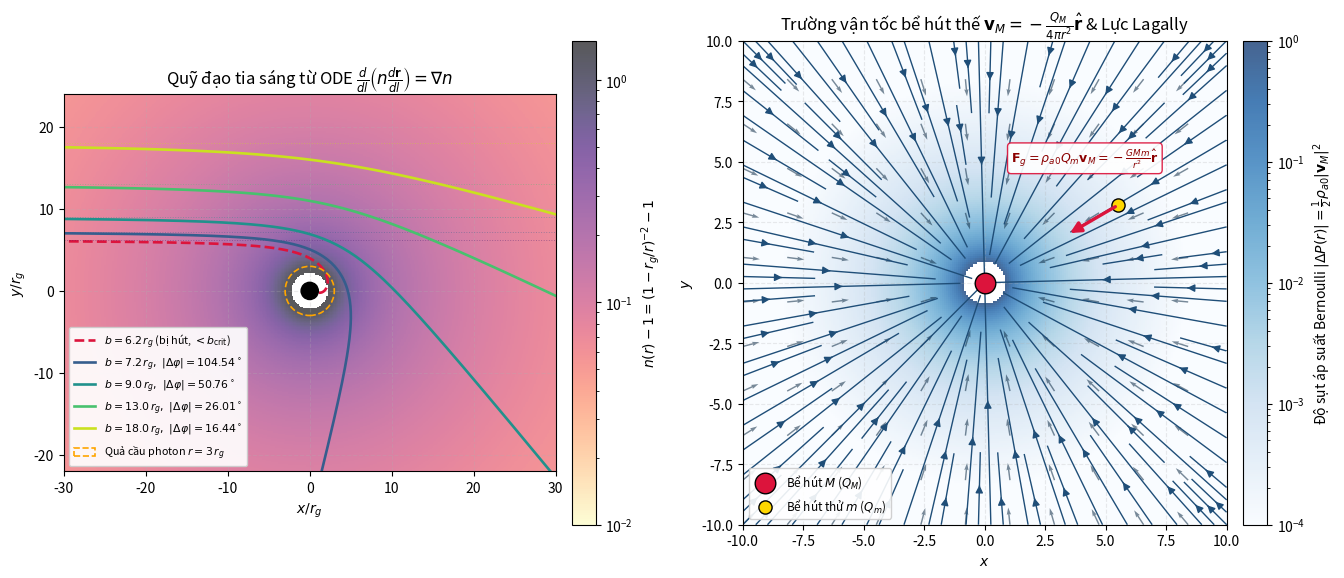

Source code (Python):
"""Numerical solver for the Eikonal ray ODE and Lagally sink-flow visualization.

Solves the ray trajectory equation in flat 3D Euclidean space:
    d/dl (n(r) * dr/dl) = grad(n(r))
using the Hamiltonian-like first-order system (r, p = n * dr/dl), and verifies
the Lagally hydrodynamic force theorem + visualizes the sink velocity field.
"""

from __future__ import annotations

import numpy as np
from scipy.integrate import solve_ivp
import matplotlib.pyplot as plt
from matplotlib.colors import LogNorm


# Dimensionless gravitational scale r_g = G*M/c^2 (set r_g = 1 in geometric units)
def refractive_index_and_grad(
    pos: np.ndarray, r_g: float = 1.0, model: str = "nonlinear"
) -> tuple[float, np.ndarray]:
    """Return n(r) and grad(n)(r) for a spherical mass at the origin.

    Models:
        - "nonlinear": n(r) = (1 - r_g / r)^(-2) from Eq. (30) (valid for r > r_g)
        - "weak":      n(r) = 1 + 2 * r_g / r
    """
    r = float(np.linalg.norm(pos))
    if r <= 0.0:
        raise ValueError("Ray hit the origin singularity r = 0.")

    if model == "nonlinear":
        if r <= r_g:
            raise ValueError(f"Ray entered singular region r={r:.4g} <= r_g={r_g:.4g}.")
        factor = 1.0 - r_g / r
        n_val = factor ** (-2)
        # dn/dr = -2 * r_g / (r^2 * (1 - r_g/r)^3)
        dn_dr = -2.0 * r_g / (r**2 * factor**3)
    elif model == "weak":
        n_val = 1.0 + 2.0 * r_g / r
        dn_dr = -2.0 * r_g / (r**2)
    else:
        raise ValueError(f"Unknown model: {model}")

    grad_n = (dn_dr / r) * pos
    return n_val, grad_n


def solve_ray(
    impact_b: float,
    x_extent: float = 150.0,
    r_g: float = 1.0,
    model: str = "nonlinear",
    rtol: float = 1e-10,
    atol: float = 1e-12,
) -> dict:
    """Integrate d/dl(n dr/dl) = grad(n) in dimensionless units r_tilde = r / r_g."""
    b_dim = impact_b / r_g
    x_dim = x_extent / r_g

    r0 = np.array([-x_dim, b_dim], dtype=float)
    n0, _ = refractive_index_and_grad(r0, r_g=1.0, model=model)
    # Initial tangent along +x: p = n * dr/dl
    p0 = np.array([n0, 0.0], dtype=float)
    y0 = np.concatenate([r0, p0])

    def rhs(_l: float, state: np.ndarray) -> np.ndarray:
        pos = state[:2]
        mom = state[2:]
        n_val, grad_n = refractive_index_and_grad(pos, r_g=1.0, model=model)
        dr_dl = mom / n_val
        dp_dl = grad_n
        return np.concatenate([dr_dl, dp_dl])

    def reach_right_boundary(_l: float, state: np.ndarray) -> float:
        return state[0] - x_dim

    reach_right_boundary.terminal = True
    reach_right_boundary.direction = 1

    def capture_horizon(_l: float, state: np.ndarray) -> float:
        return np.linalg.norm(state[:2]) - 1.05

    capture_horizon.terminal = True
    capture_horizon.direction = -1

    l_max = 2.5 * x_dim + 30.0
    sol = solve_ivp(
        rhs,
        (0.0, l_max),
        y0,
        method="DOP853",
        events=[reach_right_boundary, capture_horizon],
        rtol=rtol,
        atol=atol,
        max_step=max(0.25, 0.05 * b_dim),
    )
    if not sol.success:
        raise RuntimeError(f"ODE solver failed for b={impact_b}: {sol.message}")

    captured = len(sol.t_events[1]) > 0
    traj = sol.y[:2].T * r_g
    moms = sol.y[2:].T

    # Check exact ray-invariant |p| / n(r) == 1
    inv_err = max(
        abs(np.linalg.norm(m) / refractive_index_and_grad(p, r_g=r_g, model=model)[0] - 1.0)
        for p, m in zip(traj, moms)
    )

    p_in = moms[0]
    p_out = moms[-1]
    theta_in = np.arctan2(p_in[1], p_in[0])
    theta_out = np.arctan2(p_out[1], p_out[0])
    deflection_rad = abs(theta_out - theta_in)

    # Weak-field analytical formula (finite-x correction approaches 4*r_g/b as x_extent -> inf)
    weak_analytic_inf = 4.0 * r_g / impact_b
    weak_analytic_finite = weak_analytic_inf * (x_extent / np.sqrt(x_extent**2 + impact_b**2))

    return {
        "b": impact_b,
        "traj": traj,
        "captured": captured,
        "deflection_rad": deflection_rad,
        "weak_analytic_inf": weak_analytic_inf,
        "weak_analytic_finite": weak_analytic_finite,
        "invariant_max_err": inv_err,
    }


def verify_lagally_surface_integral(
    r_pos: np.ndarray,
    Q_M: float = 1.0,
    Q_m: float = 0.05,
    rho_a0: float = 1.0,
    eps: float = 1e-3,
    n_theta: int = 80,
    n_phi: int = 160,
) -> tuple[np.ndarray, np.ndarray, float]:
    """Numerically verify Eq. (25): F_g = -oint P n dS - oint rho v (v.n) dS = rho_a0 * Q_m * v_M."""
    # Midpoint spherical quadrature on a small control sphere of radius eps centered at r_pos
    d_th = np.pi / n_theta
    d_ph = 2.0 * np.pi / n_phi
    th = (np.arange(n_theta) + 0.5) * d_th
    ph = (np.arange(n_phi) + 0.5) * d_ph
    TH, PH = np.meshgrid(th, ph, indexing="ij")

    n_vec = np.stack(
        [np.sin(TH) * np.cos(PH), np.sin(TH) * np.sin(PH), np.cos(TH)], axis=-1
    )
    dS = (eps**2) * np.sin(TH) * d_th * d_ph

    # Field points on control sphere around r_pos: r_field = r_pos + eps * n_vec
    r_field = r_pos[None, None, :] + eps * n_vec
    r_mag = np.linalg.norm(r_field, axis=-1, keepdims=True)
    v_M_field = -(Q_M / (4.0 * np.pi * r_mag**3)) * r_field
    v_sink = -(Q_m / (4.0 * np.pi * eps**2)) * n_vec
    v_tot = v_M_field + v_sink

    v2 = np.sum(v_tot**2, axis=-1, keepdims=True)
    # Bernoulli pressure P = P0 - 0.5 * rho_a0 * |v|^2 (constant P0 integrates to 0 on closed surface)
    P_dyn = -0.5 * rho_a0 * v2
    v_dot_n = np.sum(v_tot * n_vec, axis=-1, keepdims=True)

    integrand = -P_dyn * n_vec - rho_a0 * v_tot * v_dot_n
    F_numeric = np.sum(integrand * dS[..., None], axis=(0, 1))

    r_center = np.linalg.norm(r_pos)
    v_M_center = -(Q_M / (4.0 * np.pi * r_center**3)) * r_pos
    F_analytic = rho_a0 * Q_m * v_M_center
    rel_err = float(np.linalg.norm(F_numeric - F_analytic) / np.linalg.norm(F_analytic))
    return F_numeric, F_analytic, rel_err


def make_plots(
    ray_results: list[dict],
    r_g: float = 1.0,
    Q_M: float = 4.0 * np.pi,
    rho_a0: float = 1.0,
    out_path: str = "ether_simulation.png",
) -> None:
    """Create a 2-panel figure: (1) bent ray trajectories & n(r), (2) Lagally sink flow."""
    fig, (ax1, ax2) = plt.subplots(1, 2, figsize=(13.5, 5.8), dpi=160)

    # --- Panel 1: Ray trajectories from direct Eikonal ODE integration ---
    lim_x = 30.0
    y_min, y_max = -22.0, 24.0
    gx = np.linspace(-lim_x, lim_x, 360)
    gy = np.linspace(y_min, y_max, 280)
    GX, GY = np.meshgrid(gx, gy)
    GR = np.hypot(GX, GY)
    # Mask interior singular zone for clean color mapping
    n_excess = np.where(GR > 2.2 * r_g, (1.0 - r_g / GR) ** (-2) - 1.0, np.nan)

    im1 = ax1.pcolormesh(
        GX,
        GY,
        n_excess,
        shading="auto",
        cmap="magma_r",
        norm=LogNorm(vmin=1e-2, vmax=1.5),
        alpha=0.65,
    )
    cbar1 = fig.colorbar(im1, ax=ax1, fraction=0.046, pad=0.03)
    cbar1.set_label(r"$n(r) - 1 = (1 - r_g/r)^{-2} - 1$")

    colors = plt.cm.viridis(np.linspace(0.08, 0.92, len(ray_results)))
    for res, col in zip(ray_results, colors):
        tr = res["traj"]
        if res["captured"]:
            label = rf"$b={res['b']:.1f}\,r_g$ (bị hút, $<b_{{\rm crit}}$)"
            ax1.plot(tr[:, 0], tr[:, 1], color="crimson", lw=1.9, ls="--", label=label)
        else:
            deg = np.degrees(res["deflection_rad"])
            label = rf"$b={res['b']:.1f}\,r_g,\ |\Delta\varphi|={deg:.2f}^\circ$"
            ax1.plot(tr[:, 0], tr[:, 1], color=col, lw=1.9, label=label)
        ax1.axhline(res["b"], color=col, ls=":", lw=0.7, alpha=0.4)

    # Draw photon sphere (r = 3 r_g) and singular horizon (r = r_g)
    photon_ring = plt.Circle((0, 0), 3.0 * r_g, color="orange", fill=False, ls="--", lw=1.2, zorder=5, label=r"Quả cầu photon $r=3\,r_g$")
    mass_circle = plt.Circle((0, 0), 1.05 * r_g, color="black", zorder=6)
    ax1.add_patch(photon_ring)
    ax1.add_patch(mass_circle)
    ax1.set_xlim(-lim_x, lim_x)
    ax1.set_ylim(y_min, y_max)
    ax1.set_aspect("equal")
    ax1.set_xlabel(r"$x / r_g$")
    ax1.set_ylabel(r"$y / r_g$")
    ax1.set_title(r"Quỹ đạo tia sáng từ ODE $\frac{d}{dl}\left(n\frac{d\mathbf{r}}{dl}\right) = \nabla n$")
    ax1.legend(loc="lower left", fontsize=7.8, framealpha=0.92)
    ax1.grid(alpha=0.25, ls="--")

    # --- Panel 2: Lagally sink velocity field & Bernoulli pressure drop ---
    lim = 10.0
    vx_g = np.linspace(-lim, lim, 240)
    vy_g = np.linspace(-lim, lim, 240)
    VXG, VYG = np.meshgrid(vx_g, vy_g)
    RR = np.hypot(VXG, VYG)
    r_min = 0.85
    RR_safe = np.maximum(RR, r_min)
    U = -(Q_M / (4.0 * np.pi * RR_safe**3)) * VXG
    V = -(Q_M / (4.0 * np.pi * RR_safe**3)) * VYG
    speed = np.hypot(U, V)
    # Bernoulli pressure depression |Delta P| = 0.5 * rho_a0 * |v|^2
    dP_mag = 0.5 * rho_a0 * speed**2
    dP_plot = np.where(RR >= r_min, dP_mag, np.nan)

    im2 = ax2.pcolormesh(
        VXG,
        VYG,
        dP_plot,
        shading="auto",
        cmap="Blues",
        norm=LogNorm(vmin=1e-4, vmax=1.0),
        alpha=0.75,
    )
    cbar2 = fig.colorbar(im2, ax=ax2, fraction=0.046, pad=0.03)
    cbar2.set_label(r"Độ sụt áp suất Bernoulli $|\Delta P(r)| = \frac{1}{2}\rho_{a0}|\mathbf{v}_M|^2$")

    ax2.streamplot(
        VXG,
        VYG,
        U,
        V,
        color="#1f4e78",
        density=1.35,
        linewidth=1.0,
        arrowsize=1.1,
    )

    # Overlay sparse normalized-direction quiver arrows outside core
    step = 22
    mask_q = RR[::step, ::step] > 1.5
    xq = VXG[::step, ::step][mask_q]
    yq = VYG[::step, ::step][mask_q]
    uq = U[::step, ::step][mask_q] / speed[::step, ::step][mask_q]
    vq = V[::step, ::step][mask_q] / speed[::step, ::step][mask_q]
    ax2.quiver(xq, yq, uq, vq, color="#0d2b45", alpha=0.55, scale=28, width=0.003)

    # Primary sink M and test sink m with Lagally force vector
    ax2.scatter([0], [0], s=220, color="crimson", edgecolor="black", zorder=6, label=r"Bể hút $M$ ($Q_M$)")
    test_pos = np.array([5.5, 3.2])
    r_tp = np.linalg.norm(test_pos)
    f_dir = -test_pos / r_tp
    ax2.scatter(
        [test_pos[0]],
        [test_pos[1]],
        s=90,
        color="gold",
        edgecolor="black",
        zorder=6,
        label=r"Bể hút thử $m$ ($Q_m$)",
    )
    ax2.annotate(
        "",
        xy=test_pos + 2.4 * f_dir,
        xytext=test_pos,
        arrowprops=dict(arrowstyle="-|>", color="crimson", lw=2.4, mutation_scale=16),
        zorder=7,
    )
    ax2.text(
        1.1,
        5.0,
        r"$\mathbf{F}_g = \rho_{a0} Q_m \mathbf{v}_M = -\frac{GMm}{r^2}\hat{\mathbf{r}}$",
        color="darkred",
        fontsize=9,
        bbox=dict(boxstyle="round,pad=0.3", fc="white", ec="crimson", alpha=0.92),
        zorder=8,
    )

    ax2.set_xlim(-lim, lim)
    ax2.set_ylim(-lim, lim)
    ax2.set_aspect("equal")
    ax2.set_xlabel(r"$x$")
    ax2.set_ylabel(r"$y$")
    ax2.set_title(r"Trường vận tốc bể hút thế $\mathbf{v}_M = -\frac{Q_M}{4\pi r^2}\hat{\mathbf{r}}$ & Lực Lagally")
    ax2.legend(loc="lower left", fontsize=8.5, framealpha=0.9)
    ax2.grid(alpha=0.25, ls="--")

    plt.tight_layout()
    fig.savefig(out_path, bbox_inches="tight")
    plt.close(fig)


def main() -> None:
    r_g = 1.0
    print("=== 1. KIỂM TRA ODE QUỸ ĐẠO TIA SÁNG (n(r) = (1 - r_g/r)^(-2)) ===")
    print(f"{'b/r_g':>8} | {'ODE |Δφ| (rad)':>15} | {'4r_g/b (rad)':>14} | {'Sai khác tương đối':>18} | {'Max ||p|/n - 1|':>16}")
    print("-" * 82)

    # Strong-to-medium rays for visualization (b_crit = 6.75 r_g) + weak-field validation rays
    vis_bs = [6.2, 7.2, 9.0, 13.0, 18.0]
    check_bs = [6.2, 7.2, 9.0, 13.0, 18.0, 50.0, 200.0]

    vis_results = []
    for b in check_bs:
        res = solve_ray(impact_b=b, x_extent=max(200.0, 25.0 * b), r_g=r_g, model="nonlinear")
        if b in vis_bs:
            vis_results.append(res)
        if res["captured"]:
            print(
                f"{b:8.1f} | {'CAPTURED':>15} | {res['weak_analytic_inf']:14.8e} | "
                f"{'N/A (b < 6.75)':>18} | {res['invariant_max_err']:16.3e}"
            )
        else:
            rel_diff = abs(res["deflection_rad"] - res["weak_analytic_finite"]) / res["weak_analytic_finite"]
            print(
                f"{b:8.1f} | {res['deflection_rad']:15.8e} | {res['weak_analytic_inf']:14.8e} | "
                f"{rel_diff:18.3e} | {res['invariant_max_err']:16.3e}"
            )

    # Real Solar limb benchmark (weak-field regime: r_g = GM_sun/c^2 ~ 1476.625 m, R_sun ~ 6.957e8 m)
    r_g_sun = 1476.62504
    r_sun = 6.957e8
    sun_res = solve_ray(impact_b=r_sun, x_extent=300.0 * r_sun, r_g=r_g_sun, model="nonlinear")
    arcsec_num = np.degrees(sun_res["deflection_rad"]) * 3600.0
    arcsec_ana = np.degrees(sun_res["weak_analytic_inf"]) * 3600.0
    print(
        f"\nBenchmark Mặt Trời (b = R_sun): ODE = {arcsec_num:.6f} arcsec, "
        f"Giải tích 4GM/(Rc^2) = {arcsec_ana:.6f} arcsec"
    )

    print("\n=== 2. KIỂM TRA TÍCH PHÂN MẶT CẦU ĐỊNH LÝ LAGALLY (Eq. 25) ===")
    r_test = np.array([5.5, 3.2, 0.0])
    F_num, F_ana, lag_err = verify_lagally_surface_integral(r_test, Q_M=4.0 * np.pi, Q_m=0.05, rho_a0=1.0)
    print(f"F_numeric (tích phân mặt cầu): {F_num}")
    print(f"F_analytic (rho_a0*Q_m*v_M)  : {F_ana}")
    print(f"Sai số tương đối             : {lag_err:.3e}")

    out_png = "ether_simulation.png"
    make_plots(vis_results, r_g=r_g, out_path=out_png)
    print(f"\nĐã xuất đồ thị trực quan hóa tại: {out_png}")


if __name__ == "__main__":
    main()
